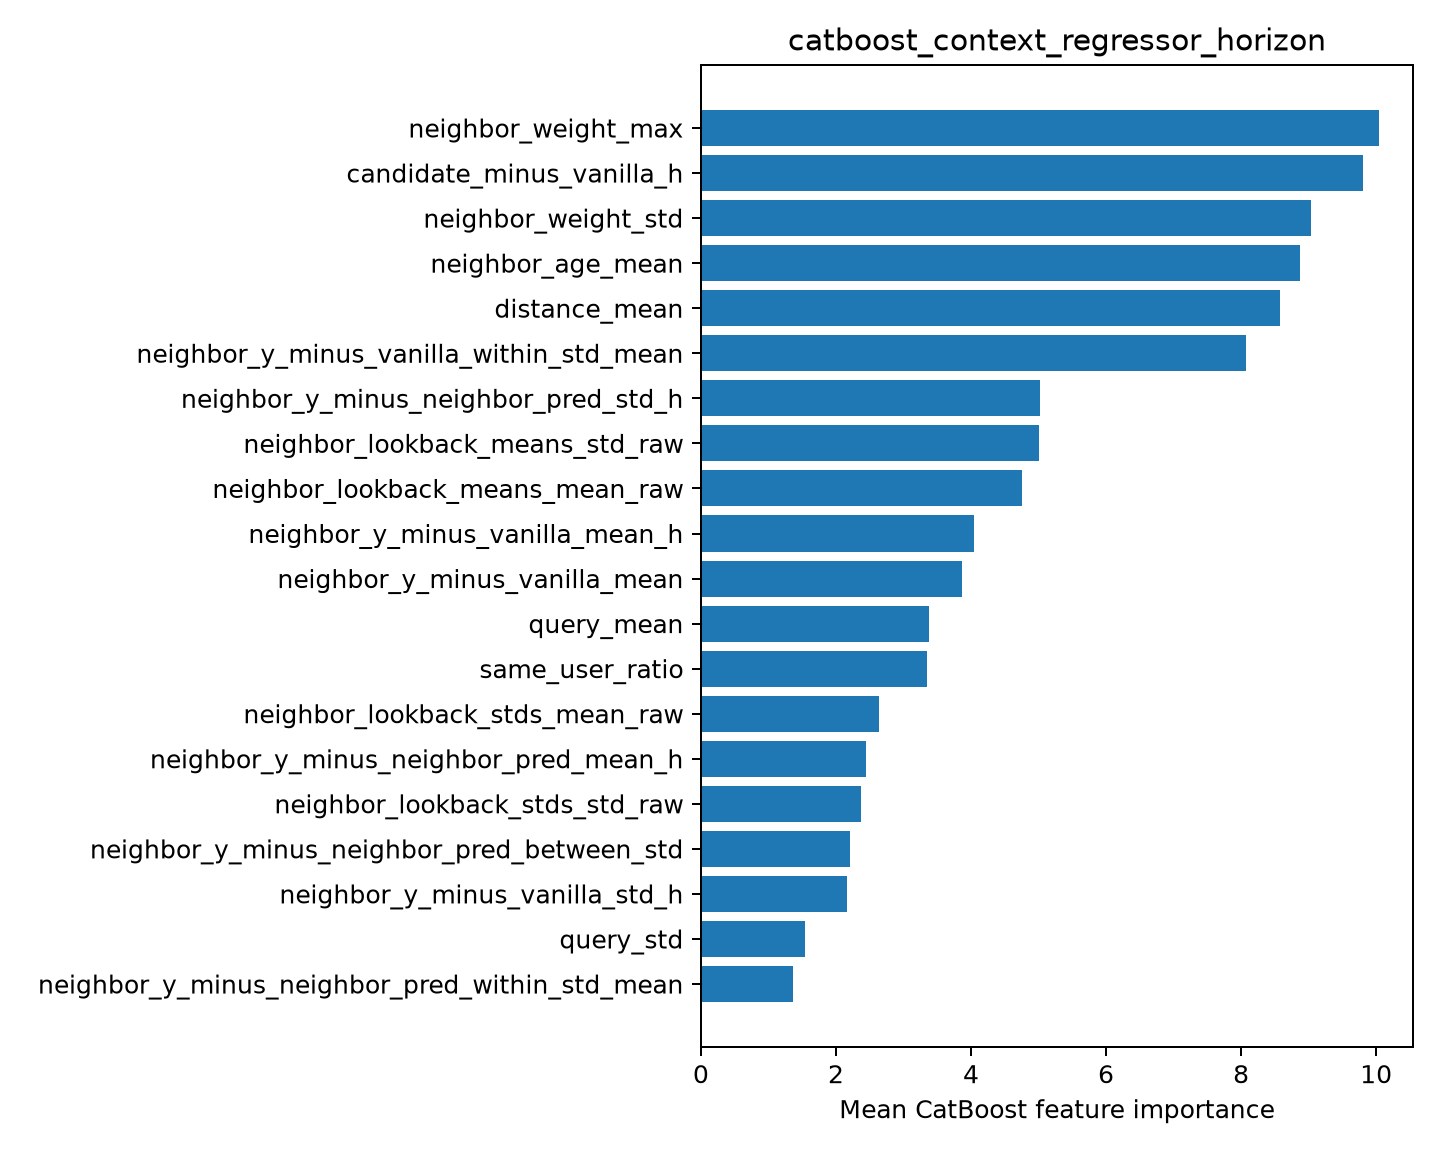

The data file committed next to this chart (first rows):
feature, importance
neighbor_weight_max, 10.04
candidate_minus_vanilla_h, 9.813
neighbor_weight_std, 9.033
neighbor_age_mean, 8.867
distance_mean, 8.569
neighbor_y_minus_vanilla_within_std_mean, 8.079
neighbor_y_minus_neighbor_pred_std_h, 5.026
neighbor_lookback_means_std_raw, 5.001
neighbor_lookback_means_mean_raw, 4.761
neighbor_y_minus_vanilla_mean_h, 4.05
neighbor_y_minus_vanilla_mean, 3.866
query_mean, 3.381
same_user_ratio, 3.351
neighbor_lookback_stds_mean_raw, 2.634
neighbor_y_minus_neighbor_pred_mean_h, 2.447
neighbor_lookback_stds_std_raw, 2.364
neighbor_y_minus_neighbor_pred_between_s…, 2.206
neighbor_y_minus_vanilla_std_h, 2.17
query_std, 1.548
neighbor_y_minus_neighbor_pred_within_st…, 1.358
